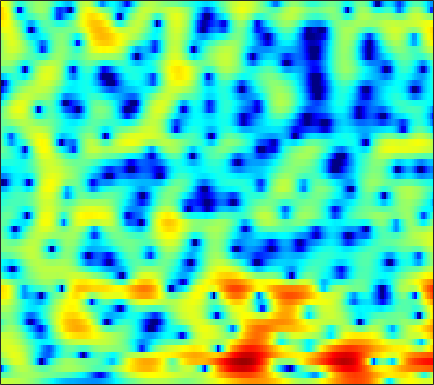

The data file committed next to this chart (first rows):
2.4853, 2.4795, 2.47, 2.4373, 2.3962, 2.3327, 2.241, 2.1537, 2.011, 1.8287, 1.6079, 1.4174, 1.1254, 0.79242, 0.50767, 0.085499, -0.38074, -0.75327, -1.2952, -1.8851, -2.5146, -3.0117, -3.6973, -4.3828
-1.884, -1.599, -1.154, -0.6829, -0.3301, 0.104, 0.4879, 0.7303, 0.9878, 1.169, 1.279, 1.313, 1.3, 1.229, 1.143, 0.9951, 0.811, 0.6562, 0.4351, 0.2035, -0.02667, -0.2012, -0.4336, -0.6585
-13.2, -8.951, -5.4, -2.993, -1.633, -0.2481, 0.7539, 1.291, 1.786, 2.041, 2.084, 1.984, 1.7, 1.265, 0.8593, 0.2414, -0.3874, -0.8424, -1.32, -1.558, -1.552, -1.395, -1.048, -0.6211
-1.122, -0.4425, 0.5064, 1.435, 2.061, 2.764, 3.241, 3.436, 3.501, 3.309, 2.85, 2.308, 1.312, -0.04025, -1.337, -3.586, -6.685, -9.918, -17.21, -22.07, -13.06, -9.512, -6.476, -4.39
1.063, 1.768, 2.534, 3.136, 3.465, 3.757, 3.869, 3.825, 3.598, 3.165, 2.521, 1.895, 0.8723, -0.3734, -1.429, -3.017, -4.726, -6.043, -7.732, -9.284, -10.52, -11.12, -11.14, -10.13
2.711, 3.024, 3.347, 3.555, 3.632, 3.628, 3.491, 3.301, 2.925, 2.406, 1.756, 1.178, 0.3044, -0.6851, -1.502, -2.713, -4.022, -5.091, -6.62, -8.281, -9.991, -11.11, -11.81, -10.94
3.121, 3.158, 3.16, 3.097, 2.998, 2.791, 2.482, 2.186, 1.7, 1.108, 0.4153, -0.1603, -1.004, -1.885, -2.546, -3.401, -4.184, -4.685, -5.194, -5.471, -5.517, -5.377, -4.978, -4.353
2.394, 2.475, 2.53, 2.518, 2.435, 2.199, 1.833, 1.471, 0.8511, 0.06898, -0.8474, -1.626, -2.799, -4.127, -5.209, -6.795, -8.466, -9.579, -10.46, -10.09, -8.594, -7.138, -5.197, -3.397
-0.9925, -0.1901, 0.5765, 1.007, 1.119, 1.016, 0.6166, 0.1369, -0.7145, -1.79, -3.032, -4.077, -5.549, -7.061, -8.243, -9.893, -11.79, -13.42, -15.35, -14.31, -10.78, -8.102, -5.013, -2.458
-2.605, -1.56, -0.662, -0.194, -0.1198, -0.3473, -0.9625, -1.676, -3.003, -4.792, -7.206, -9.493, -13.4, -17.77, -18.37, -15.16, -12.29, -10.58, -8.642, -6.871, -5.104, -3.765, -2.013, -0.3356
-0.104, 0.1047, 0.2609, 0.2103, 0.02107, -0.4341, -1.14, -1.842, -3.021, -4.492, -6.211, -7.546, -9.338, -10.56, -10.74, -10.02, -8.679, -7.576, -6.108, -4.662, -3.306, -2.296, -0.981, 0.2799
1.562, 1.585, 1.488, 1.246, 0.949, 0.4173, -0.277, -0.8704, -1.763, -2.723, -3.676, -4.348, -5.104, -5.658, -5.918, -6.063, -5.931, -5.655, -5.09, -4.313, -3.372, -2.594, -1.506, -0.4047
3.413, 3.436, 3.26, 2.843, 2.413, 1.629, 0.6755, -0.131, -1.256, -2.356, -3.421, -4.147, -4.969, -5.715, -6.239, -6.921, -7.67, -8.14, -8.386, -7.85, -6.503, -5.235, -3.462, -1.885
5.747, 5.671, 5.31, 4.64, 3.932, 2.693, 1.063, -0.4641, -2.935, -5.788, -8.419, -9.299, -8.77, -7.861, -7.566, -7.971, -9.486, -11.81, -17.74, -18.53, -10.81, -7.385, -4.493, -2.601
6.126, 5.911, 5.424, 4.681, 3.959, 2.738, 1.151, -0.3354, -2.773, -5.696, -8.479, -9.052, -7.415, -5.493, -4.442, -3.566, -3.152, -3.013, -2.809, -2.465, -1.879, -1.363, -0.8868, -0.8528
2.316, 2.011, 1.496, 0.887, 0.3871, -0.2927, -0.937, -1.377, -1.903, -2.274, -2.395, -2.314, -2.017, -1.542, -1.144, -0.6194, -0.1607, 0.1346, 0.4693, 0.7457, 0.9405, 1.003, 0.9996, 0.8068
-2.436, -3.035, -4.04, -5.154, -5.925, -6.559, -6.444, -5.918, -4.907, -3.859, -2.847, -2.149, -1.332, -0.6058, -0.1288, 0.4247, 0.8916, 1.19, 1.498, 1.737, 1.893, 1.957, 1.99, 1.974
-5.44, -6.253, -8.036, -11.02, -14.84, -28.38, -18.3, -12.44, -8.098, -5.305, -3.328, -2.186, -0.9782, -0.04205, 0.5157, 1.101, 1.534, 1.779, 2.008, 2.143, 2.218, 2.246, 2.252, 2.24
-4.748, -4.854, -5.253, -5.827, -6.199, -6.341, -5.824, -5.048, -3.75, -2.424, -1.224, -0.4535, 0.4096, 1.074, 1.452, 1.8, 1.981, 2.014, 1.953, 1.788, 1.563, 1.386, 1.172, 1.035
-2.207, -1.952, -1.714, -1.536, -1.396, -1.145, -0.7958, -0.4611, 0.062, 0.614, 1.158, 1.531, 1.944, 2.222, 2.33, 2.321, 2.115, 1.816, 1.222, 0.3973, -0.6469, -1.51, -2.581, -3.242
-0.216, -0.06622, 0.07594, 0.1977, 0.2892, 0.446, 0.6621, 0.8645, 1.18, 1.541, 1.903, 2.155, 2.42, 2.573, 2.584, 2.431, 2.037, 1.553, 0.5794, -0.8651, -2.994, -5.306, -10.2, -23.44
0.0609, -0.09254, -0.3578, -0.6556, -0.8553, -1.048, -1.071, -0.9424, -0.592, -0.07354, 0.5178, 0.9529, 1.47, 1.879, 2.079, 2.181, 2.068, 1.827, 1.267, 0.4371, -0.6383, -1.562, -2.757, -3.51
-0.9016, -1.435, -2.401, -3.673, -4.81, -6.368, -7.386, -7.273, -6.038, -4.337, -2.709, -1.645, -0.4492, 0.511, 1.09, 1.682, 2.075, 2.242, 2.31, 2.201, 1.962, 1.724, 1.386, 1.087
-1.576, -2.15, -3.362, -5.266, -7.359, -11.59, -18.19, -17.46, -11.41, -7.648, -5.216, -3.839, -2.319, -1.016, -0.1204, 0.955, 1.875, 2.439, 3.009, 3.357, 3.477, 3.432, 3.192, 2.766
-1.216, -1.246, -1.599, -2.326, -3.036, -4.045, -4.909, -5.313, -5.6, -5.782, -5.994, -6.082, -5.652, -4.286, -2.8, -0.7169, 1.119, 2.253, 3.403, 4.173, 4.561, 4.616, 4.356, 3.692
-1.709, -1.263, -1, -1.023, -1.209, -1.644, -2.275, -2.923, -4.06, -5.776, -8.588, -12.24, -22.31, -12.93, -7.605, -3.265, -0.3961, 1.168, 2.696, 3.7, 4.272, 4.426, 4.296, 3.785
-2.913, -2.436, -2.021, -1.808, -1.778, -1.903, -2.196, -2.526, -3.085, -3.758, -4.429, -4.794, -4.798, -4.09, -3.159, -1.679, -0.2214, 0.7435, 1.809, 2.589, 3.075, 3.251, 3.243, 2.978
-3.514, -3.191, -2.818, -2.547, -2.395, -2.264, -2.22, -2.221, -2.275, -2.322, -2.314, -2.219, -1.944, -1.462, -0.9806, -0.2235, 0.5827, 1.178, 1.883, 2.445, 2.81, 2.946, 2.923, 2.662
-4.345, -4.186, -3.887, -3.504, -3.201, -2.821, -2.525, -2.372, -2.269, -2.232, -2.207, -2.139, -1.911, -1.444, -0.9428, -0.109, 0.8197, 1.512, 2.355, 3.026, 3.481, 3.653, 3.639, 3.322
-8.071, -8.293, -7.783, -6.593, -5.637, -4.542, -3.798, -3.515, -3.467, -3.846, -4.594, -5.324, -6.102, -5.891, -4.825, -2.756, -0.6492, 0.7331, 2.256, 3.402, 4.193, 4.55, 4.725, 4.551
-18.56, -33.39, -18.16, -11.82, -9.178, -6.971, -5.714, -5.244, -5.218, -5.914, -7.541, -9.675, -14.86, -18.68, -12.26, -6.468, -2.798, -0.7987, 1.206, 2.665, 3.679, 4.199, 4.593, 4.671
-9.656, -9.892, -9.485, -8.475, -7.613, -6.585, -5.833, -5.47, -5.282, -5.356, -5.624, -5.841, -5.923, -5.474, -4.705, -3.268, -1.673, -0.5312, 0.8237, 1.932, 2.781, 3.25, 3.663, 3.85
-5.978, -5.938, -5.777, -5.545, -5.339, -5.053, -4.811, -4.662, -4.5, -4.346, -4.146, -3.935, -3.511, -2.91, -2.331, -1.449, -0.4967, 0.2086, 1.09, 1.844, 2.446, 2.779, 3.072, 3.197
-3.852, -3.764, -3.708, -3.705, -3.733, -3.83, -3.974, -4.106, -4.256, -4.344, -4.266, -4.036, -3.48, -2.66, -1.925, -0.8777, 0.1433, 0.8506, 1.666, 2.306, 2.753, 2.963, 3.073, 3.005
-1.992, -1.956, -2.074, -2.318, -2.583, -3.046, -3.647, -4.223, -5.209, -6.399, -7.492, -7.734, -6.689, -4.561, -2.867, -0.8391, 0.807, 1.787, 2.772, 3.417, 3.736, 3.782, 3.592, 3.151
-0.7627, -1.044, -1.613, -2.32, -2.857, -3.482, -4.09, -4.656, -5.878, -8.084, -12.36, -17.28, -12.12, -5.774, -2.694, 0.2036, 2.223, 3.298, 4.262, 4.752, 4.809, 4.567, 3.882, 2.781
-1.279, -2.313, -4.261, -6.844, -8.74, -9.416, -7.774, -6.357, -4.941, -4.079, -3.447, -2.838, -1.65, -0.1011, 1.096, 2.563, 3.725, 4.369, 4.888, 5.01, 4.718, 4.206, 3.091, 1.382
-1.954, -3.104, -5.293, -8.436, -11.12, -11.68, -8.358, -6.008, -3.651, -1.957, -0.6637, 0.1441, 1.104, 1.958, 2.538, 3.195, 3.683, 3.916, 4.03, 3.887, 3.456, 2.937, 1.949, 0.579
-1.592, -1.889, -2.356, -2.77, -2.921, -2.789, -2.266, -1.677, -0.823, -0.004898, 0.7081, 1.151, 1.63, 1.981, 2.176, 2.34, 2.409, 2.393, 2.287, 2.072, 1.725, 1.365, 0.7421, -0.02232
-1.208, -0.8565, -0.4679, -0.1201, 0.1331, 0.4765, 0.8416, 1.117, 1.449, 1.705, 1.849, 1.869, 1.768, 1.528, 1.276, 0.8844, 0.503, 0.2655, 0.04782, -0.07884, -0.163, -0.2657, -0.492, -0.8357
-1.041, -0.2669, 0.6216, 1.366, 1.847, 2.391, 2.821, 3.042, 3.21, 3.193, 2.955, 2.61, 1.903, 0.8791, -0.1135, -1.663, -3.244, -4.077, -4.262, -3.564, -2.655, -2.099, -1.668, -1.63
-1.708, -0.6835, 0.5496, 1.621, 2.315, 3.088, 3.665, 3.969, 4.176, 4.133, 3.8, 3.325, 2.322, 0.7803, -0.8526, -4.058, -9.629, -18.82, -14.87, -7.552, -4.336, -2.998, -2.102, -1.967
-4.557, -3.227, -1.62, -0.1937, 0.7399, 1.804, 2.647, 3.14, 3.582, 3.774, 3.702, 3.462, 2.874, 1.975, 1.102, -0.2565, -1.585, -2.284, -2.526, -2.101, -1.491, -1.182, -1.112, -1.504
-8.997, -7.437, -5.474, -3.667, -2.428, -0.9719, 0.2506, 0.9894, 1.764, 2.299, 2.61, 2.708, 2.688, 2.517, 2.31, 1.994, 1.679, 1.473, 1.268, 1.123, 0.9543, 0.7613, 0.3429, -0.3278
-14.45, -13.14, -10.53, -7.779, -5.938, -3.894, -2.287, -1.324, -0.3235, 0.4259, 0.9836, 1.31, 1.661, 1.937, 2.109, 2.289, 2.413, 2.47, 2.496, 2.442, 2.277, 2.074, 1.67, 1.088
-26.04, -21.74, -13.83, -9.454, -7.216, -5.063, -3.587, -2.806, -2.083, -1.586, -1.165, -0.8233, -0.2866, 0.3534, 0.8716, 1.535, 2.126, 2.498, 2.868, 3.077, 3.131, 3.058, 2.811, 2.395
-7.411, -7.106, -6.19, -5.05, -4.267, -3.5, -3.162, -3.233, -3.715, -4.565, -5.409, -5.582, -4.738, -3.049, -1.692, -0.06237, 1.26, 2.041, 2.826, 3.358, 3.662, 3.745, 3.676, 3.409
-1.413, -1.339, -1.201, -1.073, -1.065, -1.281, -1.881, -2.675, -4.409, -7.396, -13.21, -23.45, -13.46, -6.936, -4.13, -1.573, 0.1693, 1.124, 2.078, 2.755, 3.196, 3.4, 3.505, 3.409
0.6562, 0.7821, 0.8991, 0.9162, 0.8183, 0.4948, -0.07519, -0.6683, -1.706, -2.909, -3.992, -4.413, -4.221, -3.382, -2.618, -1.637, -0.8463, -0.3572, 0.1799, 0.6437, 1.055, 1.343, 1.667, 1.875
0.8945, 1.321, 1.762, 2.021, 2.085, 2.009, 1.745, 1.438, 0.9153, 0.3298, -0.2433, -0.6445, -1.085, -1.454, -1.724, -2.115, -2.578, -2.929, -3.309, -3.378, -2.961, -2.383, -1.441, -0.5298
0.4044, 1.314, 2.21, 2.779, 3.027, 3.144, 3.034, 2.813, 2.381, 1.81, 1.13, 0.5575, -0.2939, -1.263, -2.099, -3.488, -5.304, -7.16, -10.58, -14.22, -12.09, -8.754, -5.319, -2.938
0.2476, 1.387, 2.481, 3.174, 3.466, 3.572, 3.403, 3.115, 2.54, 1.766, 0.8318, 0.06567, -1.044, -2.218, -3.144, -4.466, -6.027, -7.433, -9.525, -11, -9.863, -7.844, -5.195, -3.107
1.41, 2.288, 3.122, 3.606, 3.735, 3.621, 3.201, 2.702, 1.781, 0.5894, -0.8592, -2.092, -3.779, -5.262, -6.025, -6.444, -6.38, -6.155, -5.734, -5.159, -4.377, -3.677, -2.683, -1.744
3.326, 3.823, 4.2, 4.25, 4.081, 3.611, 2.852, 2.092, 0.811, -0.8193, -2.948, -5.019, -8.851, -15.03, -19.52, -13.55, -8.944, -6.791, -4.868, -3.534, -2.591, -2.057, -1.533, -1.183
5.179, 5.244, 5.074, 4.591, 4.05, 3.102, 1.944, 0.9737, -0.3905, -1.814, -3.323, -4.566, -6.387, -8.028, -8.457, -7.482, -5.636, -4.344, -2.965, -2.055, -1.558, -1.44, -1.58, -2.022
6.52, 6.2, 5.505, 4.48, 3.455, 1.721, -0.3873, -2.105, -4.061, -4.943, -4.686, -4.231, -3.593, -3.002, -2.55, -1.91, -1.234, -0.7819, -0.3353, -0.1711, -0.3784, -0.8244, -1.876, -3.571
6.558, 6.103, 5.228, 3.964, 2.681, 0.3721, -2.977, -6.711, -16.18, -16.25, -8.153, -5.281, -2.904, -1.378, -0.5597, 0.2482, 0.7978, 1.069, 1.208, 1.081, 0.617, 0.004949, -1.24, -3.078
4.685, 4.428, 3.861, 2.996, 2.164, 0.785, -0.8228, -2.028, -3.285, -3.686, -3.21, -2.561, -1.639, -0.825, -0.3187, 0.2359, 0.6253, 0.819, 0.9364, 0.871, 0.6059, 0.2637, -0.4056, -1.304
